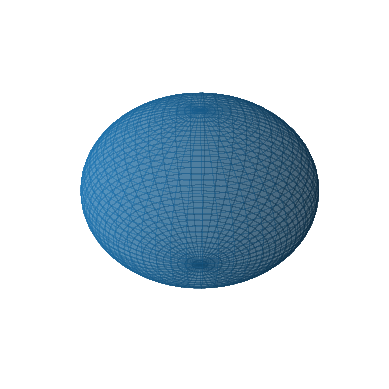

Python code for this plot:
import matplotlib.pyplot as plt
import numpy as np
from matplotlib.animation import FuncAnimation
from matplotlib import cm
N = 50
u = np.linspace(0, 2 * np.pi, N)
v = np.linspace(0, np.pi, N)
x = 10 * np.outer(np.cos(u), np.ones(np.size(u)))
y = 10 * np.outer(np.sin(u), np.ones(np.size(u)))
z = 10 * np.outer(np.ones(np.size(u)), np.linspace(-1, 1, N))

x1 = 10 * np.outer(np.cos(u), np.sin(v))
y1 = 10 * np.outer(np.sin(u), np.sin(v))
z1 = 10 * np.outer(np.ones(np.size(u)), np.cos(v))

def animate(i):
    if i%10 == 0:
        print("frame = {}".format(i))
    global u,v,x,y,z,x1,y1,z1
    # Make data
    ax.clear()
    # Set an equal aspect ratio
    ax.grid(False)
    plt.axis('off')
    ax.set_xlim(-10,10)
    ax.set_ylim(-10,10)
    ax.set_zlim(-10,10)
    if i%2 == 0:
    # Plot the surface
        ax.plot_surface(x, y, z,linewidth=0, antialiased=False,alpha = 0.5,cmap=cm.coolwarm)
    else:
        ax.plot_surface(x1, y1, z1, linewidth=0, antialiased=False, alpha=0.5)

if __name__ == "__main__":
    fps = 50
    # create the figure and axes objects
    fig, ax = plt.subplots(subplot_kw={"projection": "3d"})
    # fig = plt.figure()
    # ax = fig.add_subplot(projection='3d')

    # run the animation
    ani = FuncAnimation(fig, animate, frames=100, repeat=False)
    f = r"E:\Oleg\Univer\PythonAnimation\illusion\illusion_animation.gif"

    print("start")
    ani.save(f, writer='pillow',fps = fps)
    print("finish")

